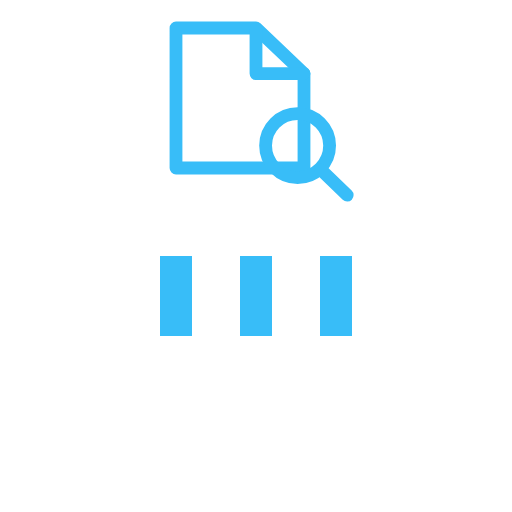
t = 0.00 s
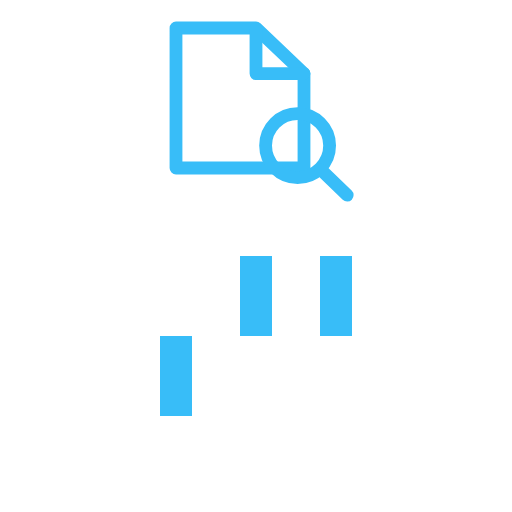
t = 0.15 s
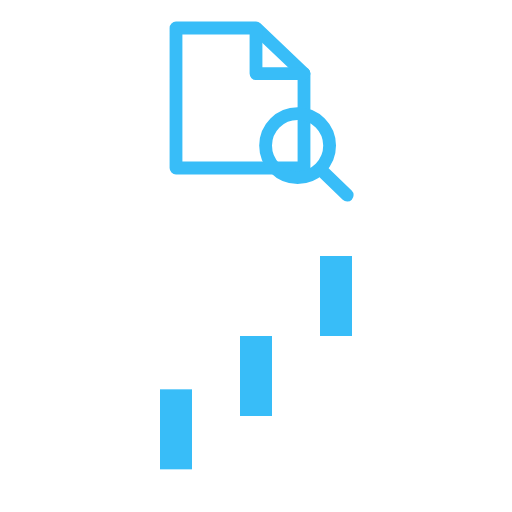
t = 0.35 s
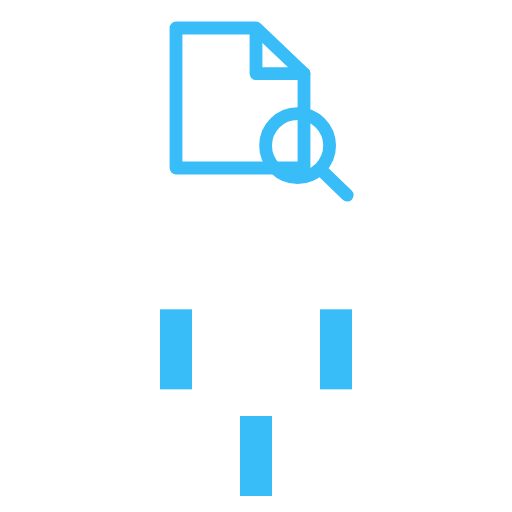
t = 0.50 s
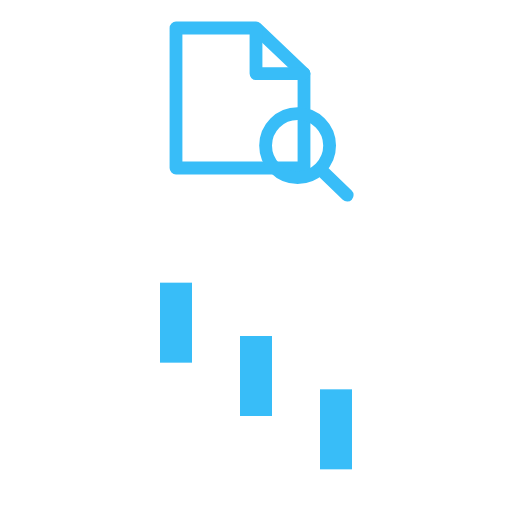
t = 0.65 s
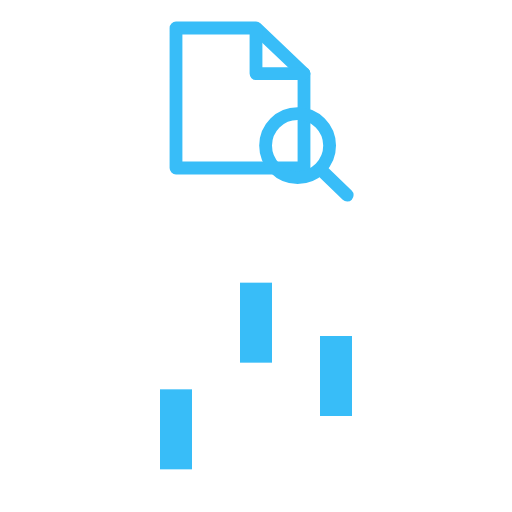
t = 0.85 s

The animated SVG that drew these frames (rendered in a browser with its animation timeline set to each time). Animation: 3 SMIL elements (animateTransform=3); one cycle of 1.00 s, repeats indefinitely.

<?xml version="1.0" encoding="UTF-8"?>
<svg xmlns="http://www.w3.org/2000/svg" viewBox="0 0 64 64" width="64" height="64" fill="none" color="#38BDF8" role="img" aria-label="analizando archivo">
  <title>SiraGPT loader · analizando archivo</title>
  <g fill="none" stroke="#38BDF8" stroke-width="1.6" stroke-linecap="round" stroke-linejoin="round">
    <path d="M22 3.5h10L38 9.2V21H22z"/>
    <path d="M32 3.6v5.6H38"/>
    <circle cx="37.2" cy="18.2" r="4"/>
    <path d="M40.1 21.2 43.4 24.4"/>
  </g>
<rect x="20" y="32" width="4" height="10" fill="#38BDF8">
  <animateTransform attributeType="xml" attributeName="transform" type="translate" values="0 0; 0 20; 0 0" begin="0" dur="0.6s" repeatCount="indefinite"/>
</rect>
<rect x="30" y="32" width="4" height="10" fill="#38BDF8">
  <animateTransform attributeType="xml" attributeName="transform" type="translate" values="0 0; 0 20; 0 0" begin="0.2s" dur="0.6s" repeatCount="indefinite"/>
</rect>
<rect x="40" y="32" width="4" height="10" fill="#38BDF8">
  <animateTransform attributeType="xml" attributeName="transform" type="translate" values="0 0; 0 20; 0 0" begin="0.4s" dur="0.6s" repeatCount="indefinite"/>
</rect>
</svg>
